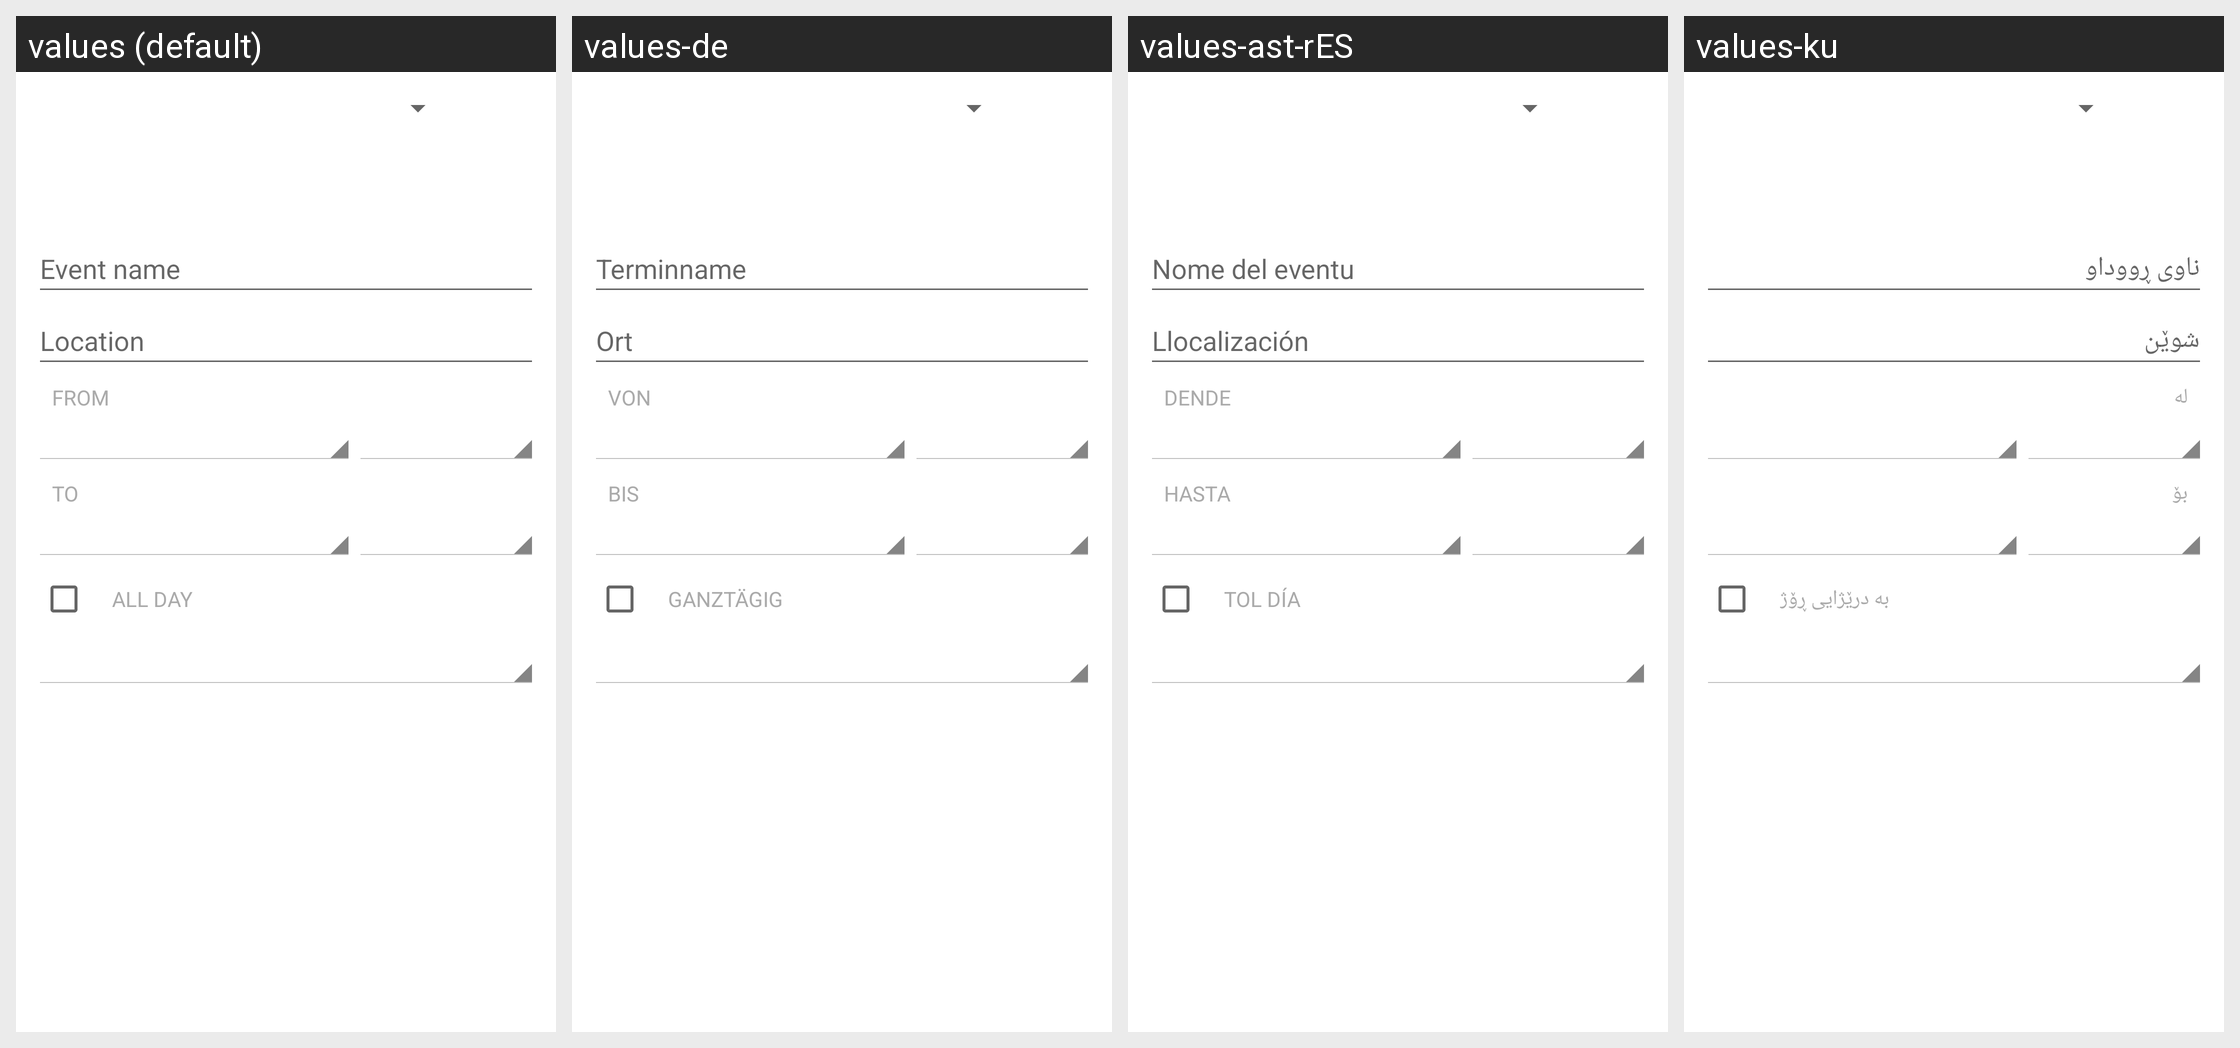

The Android screen above is rendered under several locales of the same app. Produce the string resources it draws, with the default and per-locale values.
Android screen res/layout/edit_event_1.xml rendered under 4 locales, left to right: values (default), values-de, values-ast-rES, values-ku. Device: Nexus 5 (rendered at 1080×1920; each locale shown at half size, 540×960, under a caption strip naming it); theme Theme.MaterialComponents.DayNight.NoActionBar.
Other locales in the repository, not shown: values-af, values-am, values-ar, values-as-rIN, values-az, values-az-rAZ, values-be, values-be-rBY, values-bg, values-bn, values-bn-rBD, values-ca, values-cs, values-cy, values-da, values-el, values-en-rAU, values-en-rGB, values-en-rIN, values-eo, values-eo-rUY, values-es, values-es-rUS, values-es-rXA, values-et, values-et-rEE, values-eu, values-eu-rES, values-fa, values-fi, values-fr, values-fr-rCA, values-gl-rES, values-gu-rIN, values-hi, values-hr, values-hu, values-hy-rAM, values-in, values-is-rIS, values-it, values-iw, values-ja, values-ka-rGE, values-km-rKH, values-kn-rIN, values-ko, values-lb, values-lo-rLA, values-lt, values-lv, values-ml-rIN, values-mn-rMN, values-mr-rIN, values-ms, values-ms-rMY, values-my-rMM, values-nb, values-ne-rNP, values-nl, values-or-rIN, values-pl, values-pt, values-pt-rBR, values-pt-rPT, values-rm, values-ro, values-ru, values-si-rLK, values-sk, values-sl, values-sr, values-sv, values-sw, values-ta-rIN, values-te-rIN, values-th, values-tr, values-ug, values-uk, values-vi, values-zh-rCN, values-zh-rHK, values-zh-rTW, values-zu.
Strings drawn on this screen, with the default value and each locale's value (text and hints the layout hard-codes, and strings that could not be matched under every locale, appear in the picture but are not listed):

hint_what
  values: Event name
  values-de: Terminname
  values-ast-rES: Nome del eventu
  values-ku: ناوی ڕووداو

hint_where
  values: Location
  values-de: Ort
  values-ast-rES: Llocalización
  values-ku: شوێن

edit_event_from_label
  values: From
  values-de: Von
  values-ast-rES: Dende
  values-ku: لە

edit_event_to_label
  values: To
  values-de: Bis
  values-ast-rES: Hasta
  values-ku: بۆ

edit_event_all_day_label
  values: All day
  values-de: Ganztägig
  values-ast-rES: Tol día
  values-ku: بە درێژایی ڕۆژ
